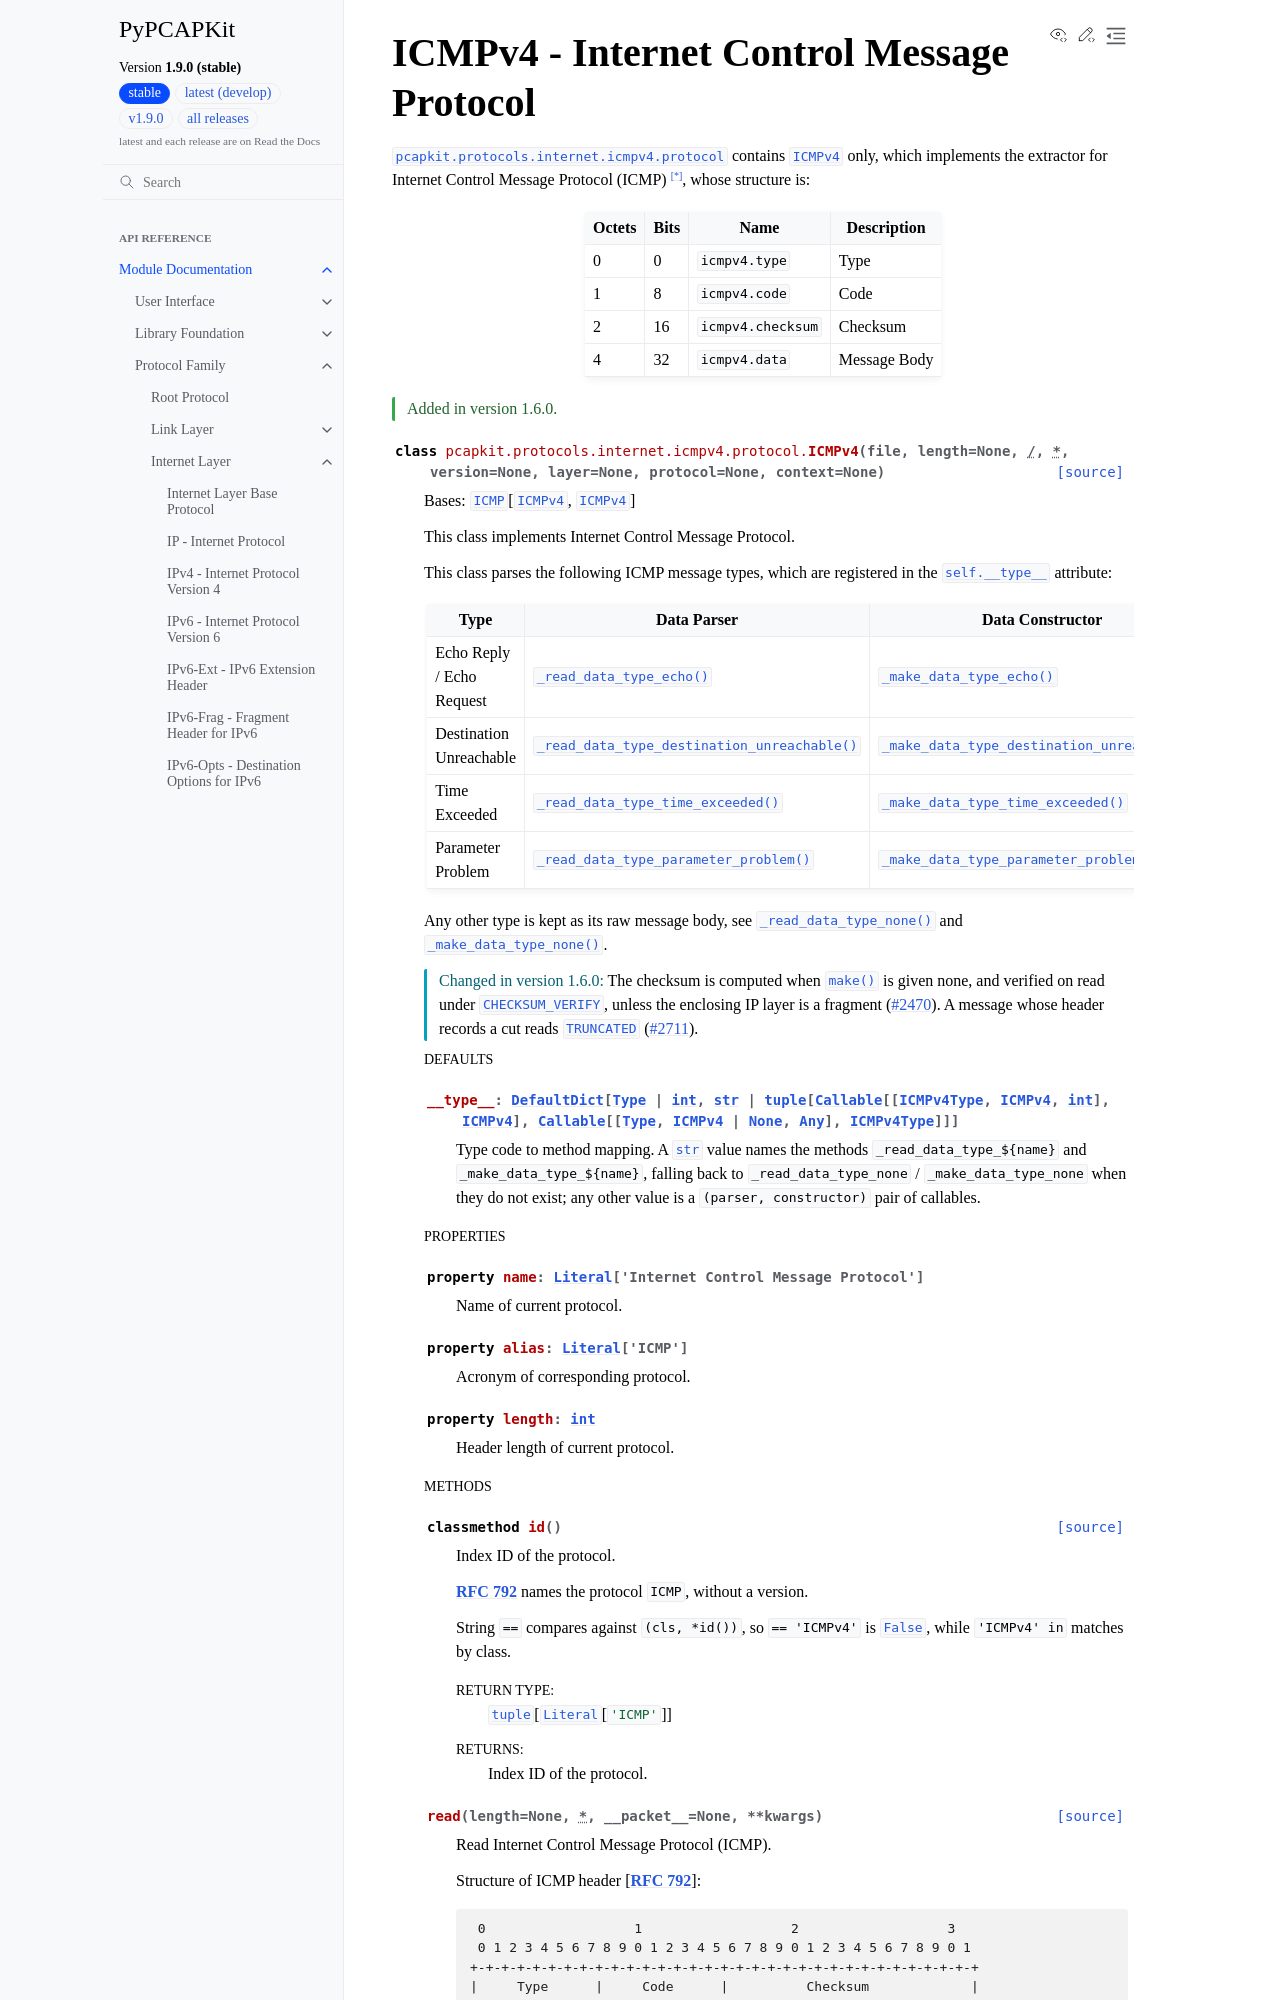

repository: JarryShaw/PyPCAPKit · page: pcapkit/protocols/internet/icmpv4.html · generator: sphinx

ICMPv4 - Internet Control Message Protocol
==========================================

.. module:: pcapkit.protocols.internet.icmpv4
.. module:: pcapkit.protocols.internet.icmpv4.protocol

:mod:`pcapkit.protocols.internet.icmpv4.protocol` contains
:class:`~pcapkit.protocols.internet.icmpv4.protocol.ICMPv4` only,
which implements the extractor for Internet Control
Message Protocol (ICMP) [*]_, whose structure is:
